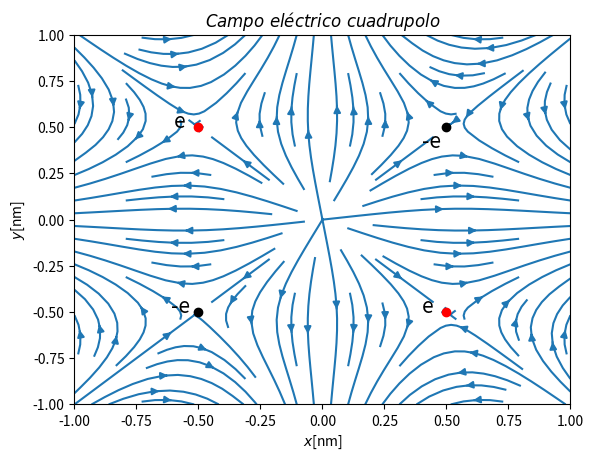

Reproduce this figure in Python.
# -*- coding: utf-8 -*-

import numpy as np
import matplotlib.pyplot as plt
from matplotlib.backends.backend_pdf import PdfPages

class Carga:
    
    k = 2.307E-10 #Const de Coulomb en N*nm^2/e^2
    def __init__(self, x0, y0, q0):
        self.x = x0 # Coor x de la carga
        self.y = y0 # Coor y de la carga
        self.q = q0 # Valor de la carga en unidades de carga fundamental (e)
        
    # Funcion que calcula el potencial genrado por una carga. Npoints = # de puntos de la cuadricula. side = lado de la caja en nm.
    def CalculaPotencial(self, Npoints, side):
        posx, posy = np.meshgrid(np.linspace(-side/2.0,side/2.0,Npoints),np.linspace(-side/2.0,side/2.0,Npoints))
        r = np.sqrt((posx - self.x)**2 + (posy -self.y)**2)
        malla = Carga.k*self.q/(r+1.0)
        return malla        

# Funcion que deriva usando diferencias centrales.
def DerivaPapu(potencial, Npoints, side):
    
    lim1 = -side/2.0
    lim2 = side/2.0
    h = (lim2 - lim1) / (Npoints**2-1)
    
    pAdelante = np.roll(potencial, -1,axis=0)
    pAtras = np.roll(potencial, 1,axis=0)
    dCentral = (pAdelante - pAtras)/(2.0*h)
    dCentral = dCentral[1:-1,1:-1]
    
    pAdelantey = np.roll(potencial, -1,axis=1)
    pAtrasy = np.roll(potencial, 1,axis=1)
    dCentraly = (pAdelantey - pAtrasy)/(2.0*h)
    dCentraly = dCentraly[1:-1,1:-1]
    return [dCentral,dCentraly]

Npoints = 100
side = 2.0

#Inicilizamos las cargas.
carga1 = Carga(0.5,0.5,1.0)
carga2 = Carga(-0.5,0.5,-1.0)
carga3 = Carga(0.5,-0.5,-1.0)
carga4 = Carga(-0.5,-0.5,1.0)

#Calcula el potencial neto usando superposicion.
potencial = carga1.CalculaPotencial(Npoints, side) + carga2.CalculaPotencial(Npoints, side) + carga3.CalculaPotencial(Npoints, side) + carga4.CalculaPotencial(Npoints, side)

#Calcula el campo a partir del potencial.
CampoX,CampoY = DerivaPapu(potencial,Npoints, side)

posx, posy = np.meshgrid(np.linspace(-1.0,1.0,98),np.linspace(-1.0,1.0,98))


#Realiza graficas
with PdfPages('cargas.pdf') as pdf:
    fig,axes = plt.subplots(1)
    plt.setp(axes,xticks=[0,25,50,75,99],xticklabels=[-1.00,-0.50,0.00,0.50,1.00],yticks=[0,25,50,75,99],yticklabels=[1.00,0.50,0.00,-0.50,-1.00])
    plt.imshow(potencial)
    plt.title('$Potencial\ Cuadrupolo$')
    plt.xlabel('$x$[nm]')
    plt.ylabel('$y$[nm]')
    cbar = plt.colorbar()
    cbar.ax.set_ylabel('[V]',rotation=0)
    pdf.savefig()
    plt.close()
    
    plt.streamplot(posx,posy,CampoX,CampoY)
    plt.plot([-0.5, 0.5],[0.5, -0.5],'or')
    plt.plot([-0.5, 0.5],[-0.5, 0.5],'ok')
    plt.text(-0.6,0.5,'e',fontsize=15)
    plt.text(0.4,0.39,'-e',fontsize=15)
    plt.text(-0.61,-0.5,'-e',fontsize=15)
    plt.text(0.4,-0.5,'e',fontsize=15)
    plt.title(u'$Campo\ eléctrico\ cuadrupolo$')
    plt.xlabel('$x$[nm]')
    plt.ylabel('$y$[nm]')
    pdf.savefig()




